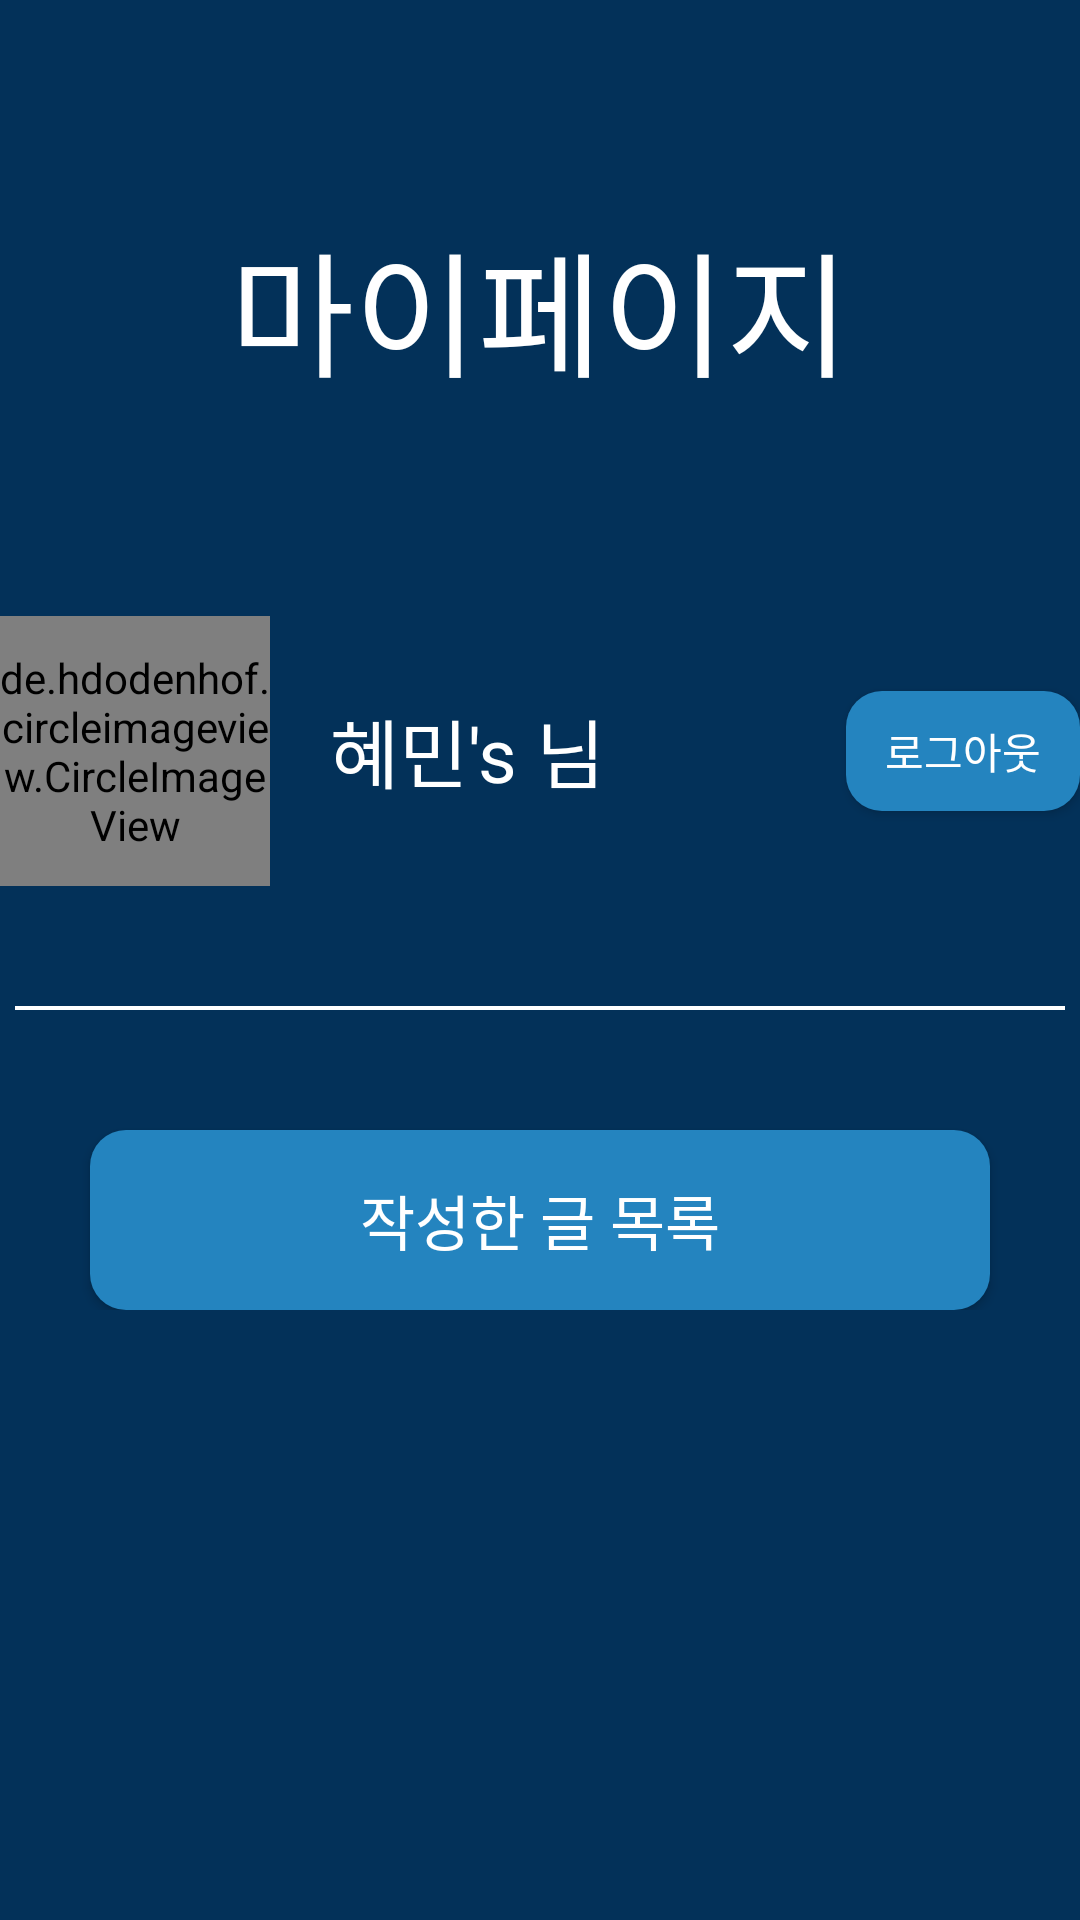

This screen was rendered from an Android layout file. Write that file and the resources it references.
<!-- AndroidManifest.xml: application theme Theme.OTTProject -->
<!-- res/layout/fragment_mypage.xml -->
<?xml version="1.0" encoding="utf-8"?>
<LinearLayout xmlns:android="http://schemas.android.com/apk/res/android"

    android:layout_width="match_parent"
    android:layout_height="match_parent"
    android:orientation="vertical"
    android:background="#033159">


    <TextView
        android:layout_marginTop="70dp"
        android:layout_width="match_parent"
        android:layout_height="wrap_content"
        android:gravity="center"
        android:textSize="45dp"
        android:text="마이페이지"
        android:fontFamily="@font/gmarketsansttfmedium"
        android:textColor="@color/white"
        android:layout_marginBottom="70dp" />

    <LinearLayout
        android:id="@+id/linearLayout"
        android:layout_width="match_parent"
        android:layout_height="wrap_content"
        android:layout_gravity="center"
        android:orientation="vertical">

        <LinearLayout
            android:layout_width="match_parent"
            android:layout_height="wrap_content"
            android:orientation="horizontal"
            android:gravity="center"
            android:layout_marginBottom="40dp">

            <de.hdodenhof.circleimageview.CircleImageView
                android:layout_width="90dp"
                android:layout_height="90dp"
                android:layout_gravity="center"
                android:src="@drawable/popcorn_black"
                android:layout_marginRight="20dp"/>


            <TextView
                android:layout_width="wrap_content"
                android:layout_height="wrap_content"
                android:layout_gravity="center"
                android:text="혜민's 님"
                android:fontFamily="@font/gmarketsansttfmedium"
                android:textColor="@color/white"
                android:textSize="25dp"
                android:layout_marginRight="80dp" />

            <Button
                android:id="@+id/logout_button"
                android:layout_width="wrap_content"
                android:layout_height="40dp"
                android:layout_gravity="center"
                android:background="@drawable/for_radius_blue"
                android:textColor="@color/white"
                android:text="로그아웃"
                android:fontFamily="@font/gmarketsansttfmedium"/>
        </LinearLayout>

        <LinearLayout
            android:layout_width="wrap_content"
            android:layout_height="wrap_content"
            android:layout_gravity="center"
            android:orientation="vertical">

            <View
                android:layout_width="350dp"
                android:layout_height="4px"
                android:background="@color/white"
                android:layout_gravity="center"
                android:layout_marginBottom="40dp"/>


            <Button
                android:id="@+id/community_list"
                android:layout_width="300dp"
                android:layout_height="60dp"
                android:layout_gravity="center"
                android:text="작성한 글 목록"
                android:fontFamily="@font/gmarketsansttfmedium"
                android:textColor="@color/white"
                android:background="@drawable/for_radius_blue"
                android:textSize="20dp" />
        </LinearLayout>

    </LinearLayout>

</LinearLayout>
<!-- resources referenced by this layout -->
<resources>
  <color name="white">#FFFFFFFF</color>
  <!-- drawable for_radius_blue (drawable) -->
  <?xml version="1.0" encoding="utf-8"?>
  <shape xmlns:android="http://schemas.android.com/apk/res/android"
      android:padding="10dp"
      android:shape="rectangle" >
      <solid android:color="#2484BF" />
      <corners
          android:bottomLeftRadius="12dp"
          android:bottomRightRadius="12dp"
          android:topLeftRadius="12dp"
          android:topRightRadius="12dp" />
  </shape>
  <!-- drawable popcorn_black: jpg bitmap (drawable-v24, 76131 bytes) -->
  <style name="Theme.OTTProject" parent="Theme.AppCompat.Light">
          
          <item name="colorPrimary">@color/purple_500</item>
          <item name="colorPrimaryVariant">@color/purple_700</item>
          <item name="colorOnPrimary">@color/white</item>
          
          <item name="colorSecondary">@color/teal_200</item>
          <item name="colorSecondaryVariant">@color/teal_700</item>
          <item name="colorOnSecondary">@color/black</item>
          
          <item name="android:statusBarColor">?attr/colorPrimaryVariant</item>
          
          <item name="windowNoTitle">true</item>
          <item name="android:windowFullscreen">true</item>
      </style>
  <color name="purple_500">#572196F3</color>
  <color name="purple_700" />
  <color name="teal_200">#FF03DAC5</color>
  <color name="teal_700">#FF018786</color>
  <color name="black">#FF000000</color>
</resources>
